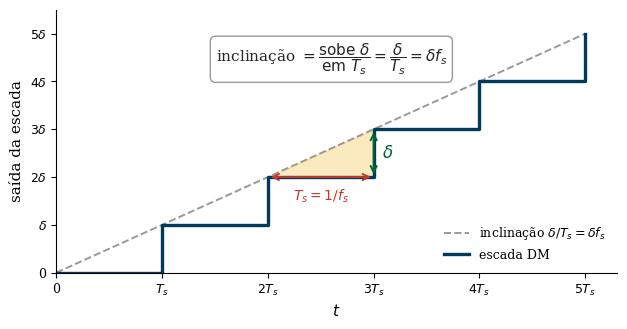

Python code for this plot: (Note: this script raises an exception after producing the figure.)
#!/usr/bin/env python3
"""
Gera a figura didatica da inclinacao da escada da modulacao delta (Q18 a):
a cada amostra (intervalo T_s) a escada sobe um passo delta. Logo sua
inclinacao maxima e o "cateto vertical" delta sobre o "cateto horizontal"
T_s, isto e, delta/T_s = delta*f_s.

Saida: ../staircase_slope.pdf

Uso: python gen_staircase_slope.py
"""

import numpy as np
import matplotlib.pyplot as plt

plt.rcParams.update({
    'font.size': 11,
    'font.family': 'serif',
    'axes.labelsize': 11,
    'xtick.labelsize': 9,
    'ytick.labelsize': 9,
    'figure.dpi': 150,
    'text.usetex': False,
    'axes.spines.top': False,
    'axes.spines.right': False,
})

UNB_BLUE  = '#003B5C'
UNB_GREEN = '#006633'
UNB_GOLD  = '#F2A900'
RED       = '#C0392B'

Ts = 1.0
delta = 1.0
N = 5

# escada subindo delta por amostra
xk = np.arange(N + 1) * Ts
yk = np.arange(N + 1) * delta

fig, ax = plt.subplots(figsize=(6.4, 3.4))

# reta de inclinacao media delta/Ts (a rampa que a escada aproxima)
ax.plot([0, N * Ts], [0, N * delta], color='0.6', lw=1.4, ls='--',
        label=r'inclinação $\delta/T_s=\delta f_s$')

# escada
ax.step(xk, yk, where='post', color=UNB_BLUE, lw=2.4, label='escada DM')

# destaca um degrau (o segundo)
i = 2
x0, y0 = i * Ts, i * delta
# cateto horizontal T_s
ax.annotate('', xy=(x0, y0), xytext=(x0 + Ts, y0),
            arrowprops=dict(arrowstyle='<->', color=RED, lw=1.4))
ax.text(x0 + Ts / 2, y0 - 0.22, r'$T_s=1/f_s$', color=RED, ha='center',
        va='top', fontsize=10)
# cateto vertical delta
ax.annotate('', xy=(x0 + Ts, y0), xytext=(x0 + Ts, y0 + delta),
            arrowprops=dict(arrowstyle='<->', color=UNB_GREEN, lw=1.4))
ax.text(x0 + Ts + 0.08, y0 + delta / 2, r'$\delta$', color=UNB_GREEN,
        ha='left', va='center', fontsize=12)

# triangulo de inclinacao sombreado
ax.fill([x0, x0 + Ts, x0 + Ts], [y0, y0, y0 + delta], color=UNB_GOLD,
        alpha=0.25, zorder=0)

ax.text(2.6, 4.4, r'inclinação $=\dfrac{\text{sobe }\delta}{\text{em }T_s}'
        r'=\dfrac{\delta}{T_s}=\delta f_s$', fontsize=11, color='0.15',
        ha='center',
        bbox=dict(boxstyle='round,pad=0.35', fc='white', ec='0.6'))

ax.set_xlim(0, N * Ts + 0.3)
ax.set_ylim(0, N * delta + 0.5)
ax.set_xlabel(r'$t$')
ax.set_ylabel('saída da escada')
ax.set_xticks(xk)
ax.set_xticklabels(['0', r'$T_s$', r'$2T_s$', r'$3T_s$', r'$4T_s$', r'$5T_s$'])
ax.set_yticks(yk)
ax.set_yticklabels(['0', r'$\delta$', r'$2\delta$', r'$3\delta$', r'$4\delta$',
                    r'$5\delta$'])
ax.legend(loc='lower right', frameon=False, fontsize=9)

fig.tight_layout()
fig.savefig('../staircase_slope.pdf', bbox_inches='tight')
plt.close(fig)

print('Figura staircase_slope.pdf gerada.')
